Labelled photos from "coffee_dataset", an image-classification folder in jujup1t3r/CoFFee. The possible labels are: broken, defect damage, dry cherry, floater, foreign matter, full black, full sour, fungus damage, good, husk, immature, parchment, partial black, partial sour, severe insect damage, shell, slight insect damage, withered.

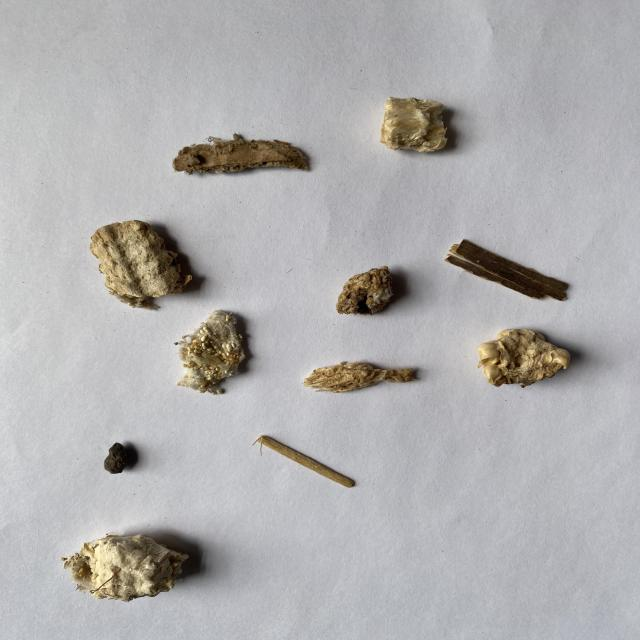
Label: foreign matter

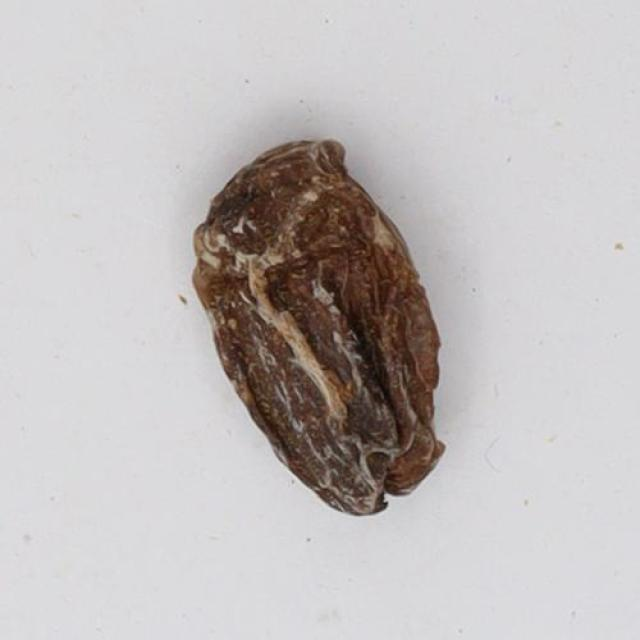
Label: dry cherry

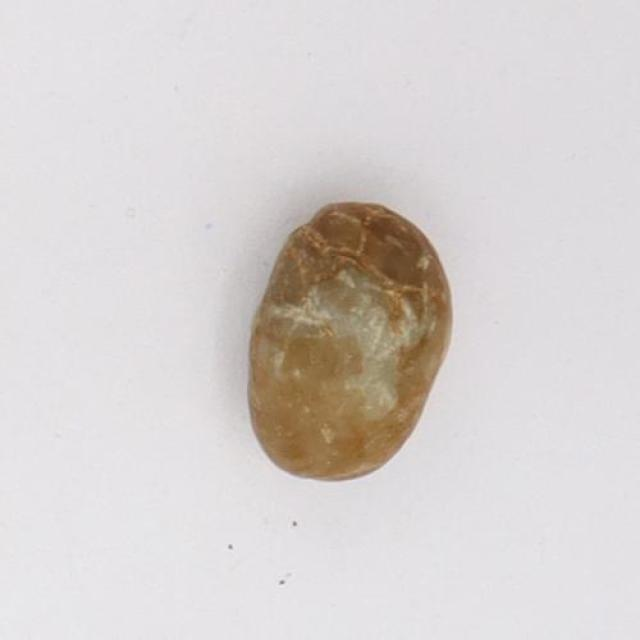
Label: defect damage

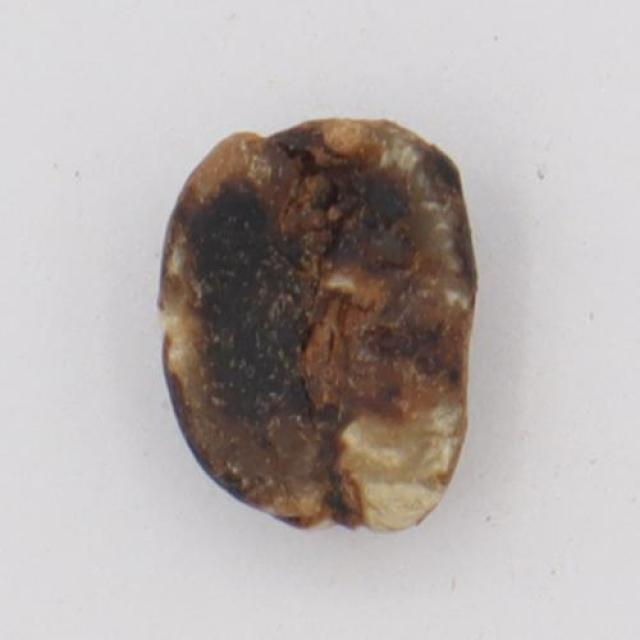
Label: full black

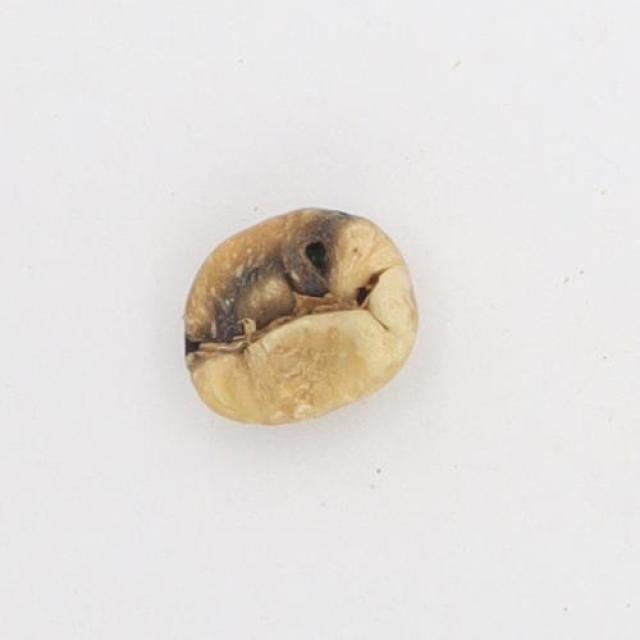
Label: severe insect damage

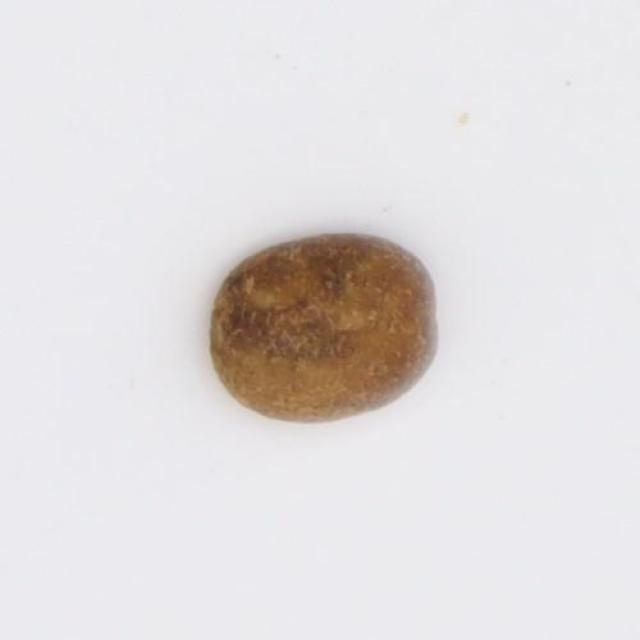
Label: full sour
